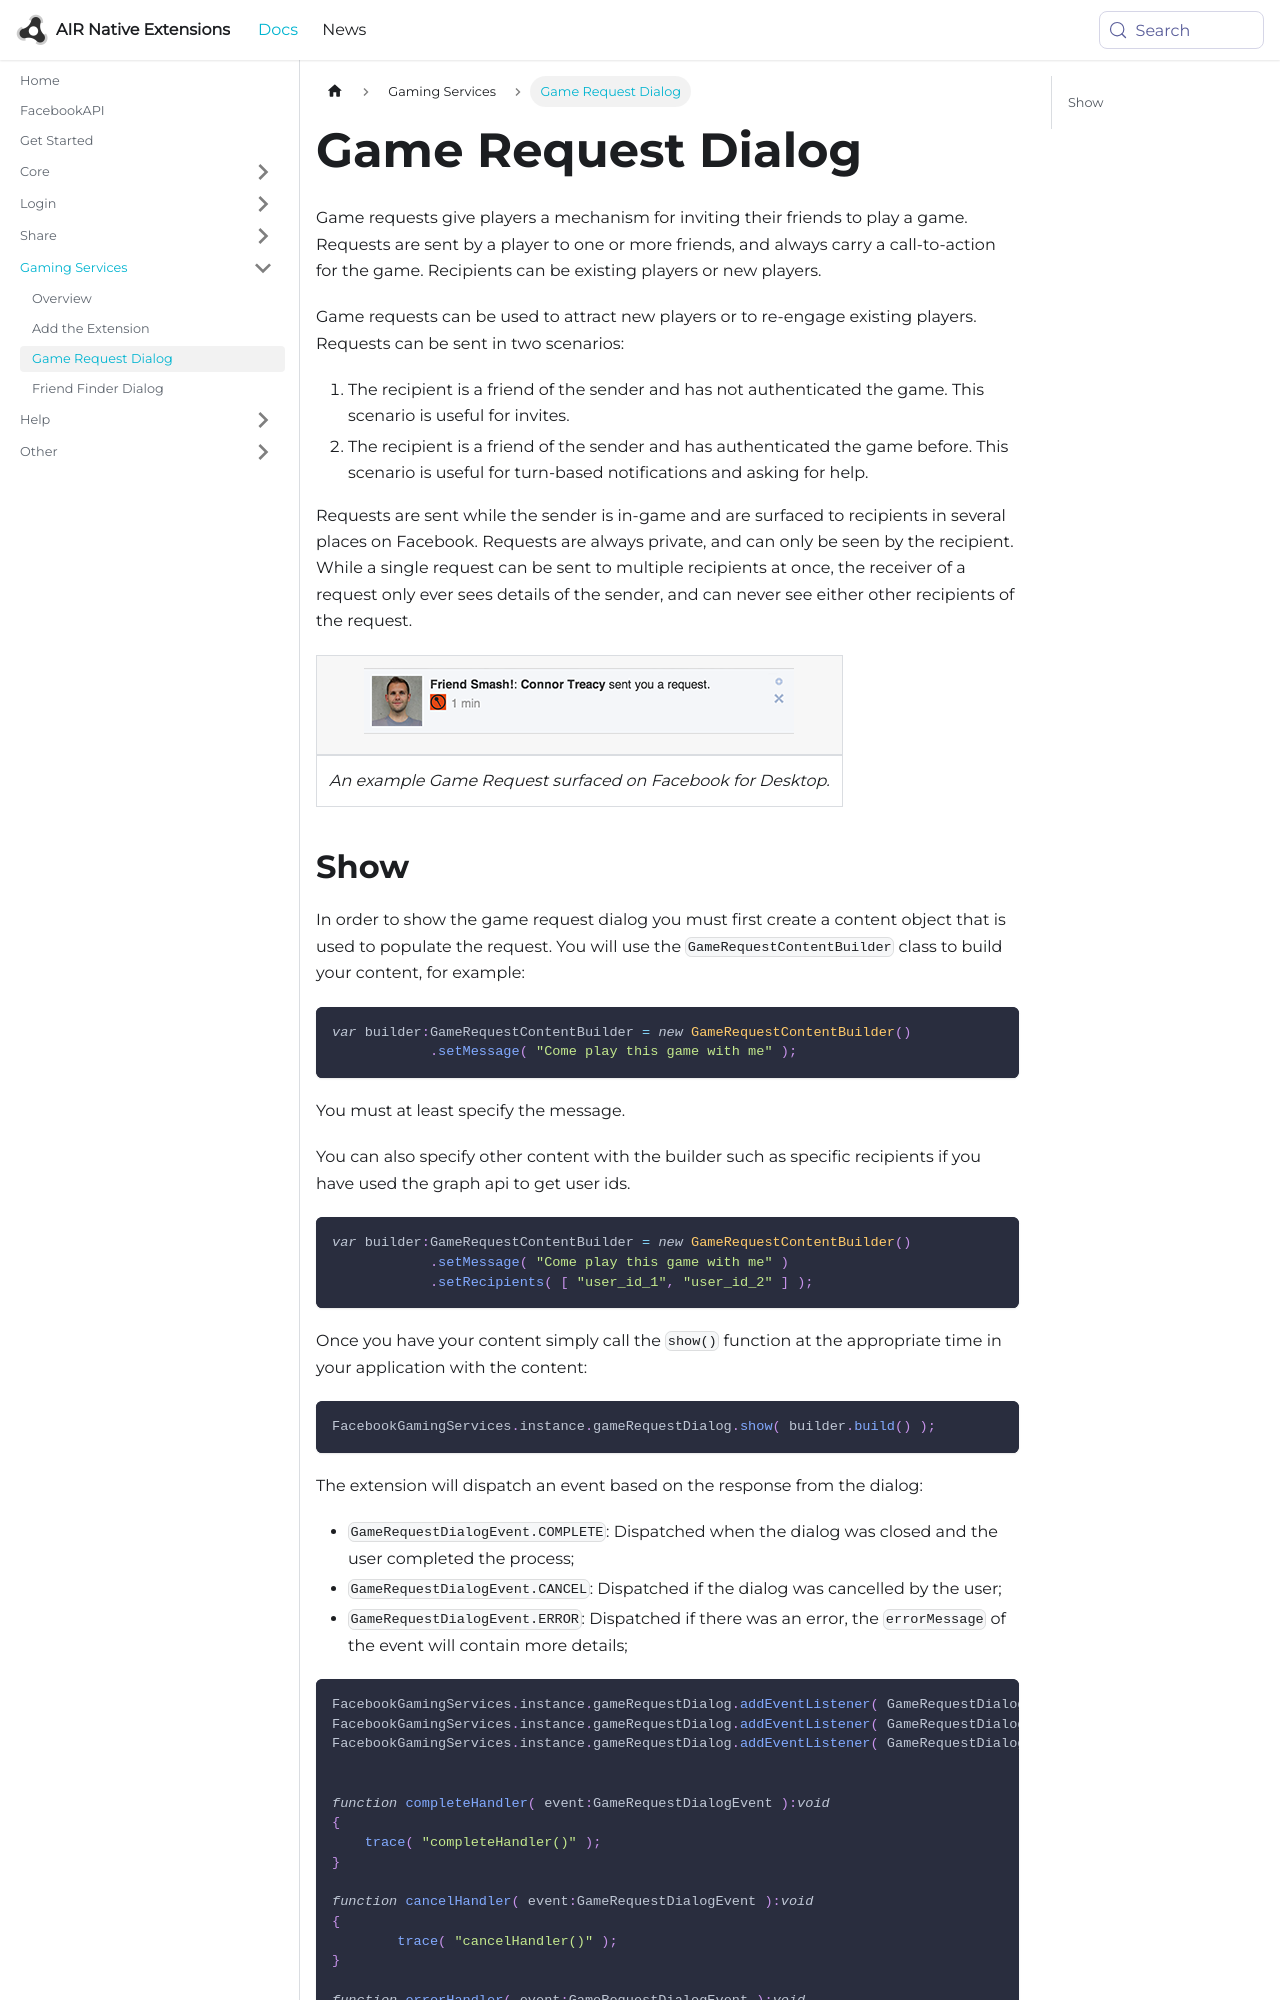

repository: airnativeextensions/nativeextensions-documentation · page: docs/facebookapi/gamingservices/game-request-dialog/index.html · generator: docusaurus

---
title: Game Request Dialog
sidebar_label: Game Request Dialog
---

Game requests give players a mechanism for inviting their friends to play a game. Requests are sent by a player to one or more friends, and always carry a call-to-action for the game. Recipients can be existing players or new players.

Game requests can be used to attract new players or to re-engage existing players. Requests can be sent in two scenarios:

1. The recipient is a friend of the sender and has not authenticated the game. This scenario is useful for invites.
2. The recipient is a friend of the sender and has authenticated the game before. This scenario is useful for turn-based notifications and asking for help.

Requests are sent while the sender is in-game and are surfaced to recipients in several places on Facebook. Requests are always private, and can only be seen by the recipient. While a single request can be sent to multiple recipients at once, the receiver of a request only ever sees details of the sender, and can never see either other recipients of the request.

| ![](images/game-request-1.png) | 
| --- | 
| *An example Game Request surfaced on Facebook for Desktop.* |
